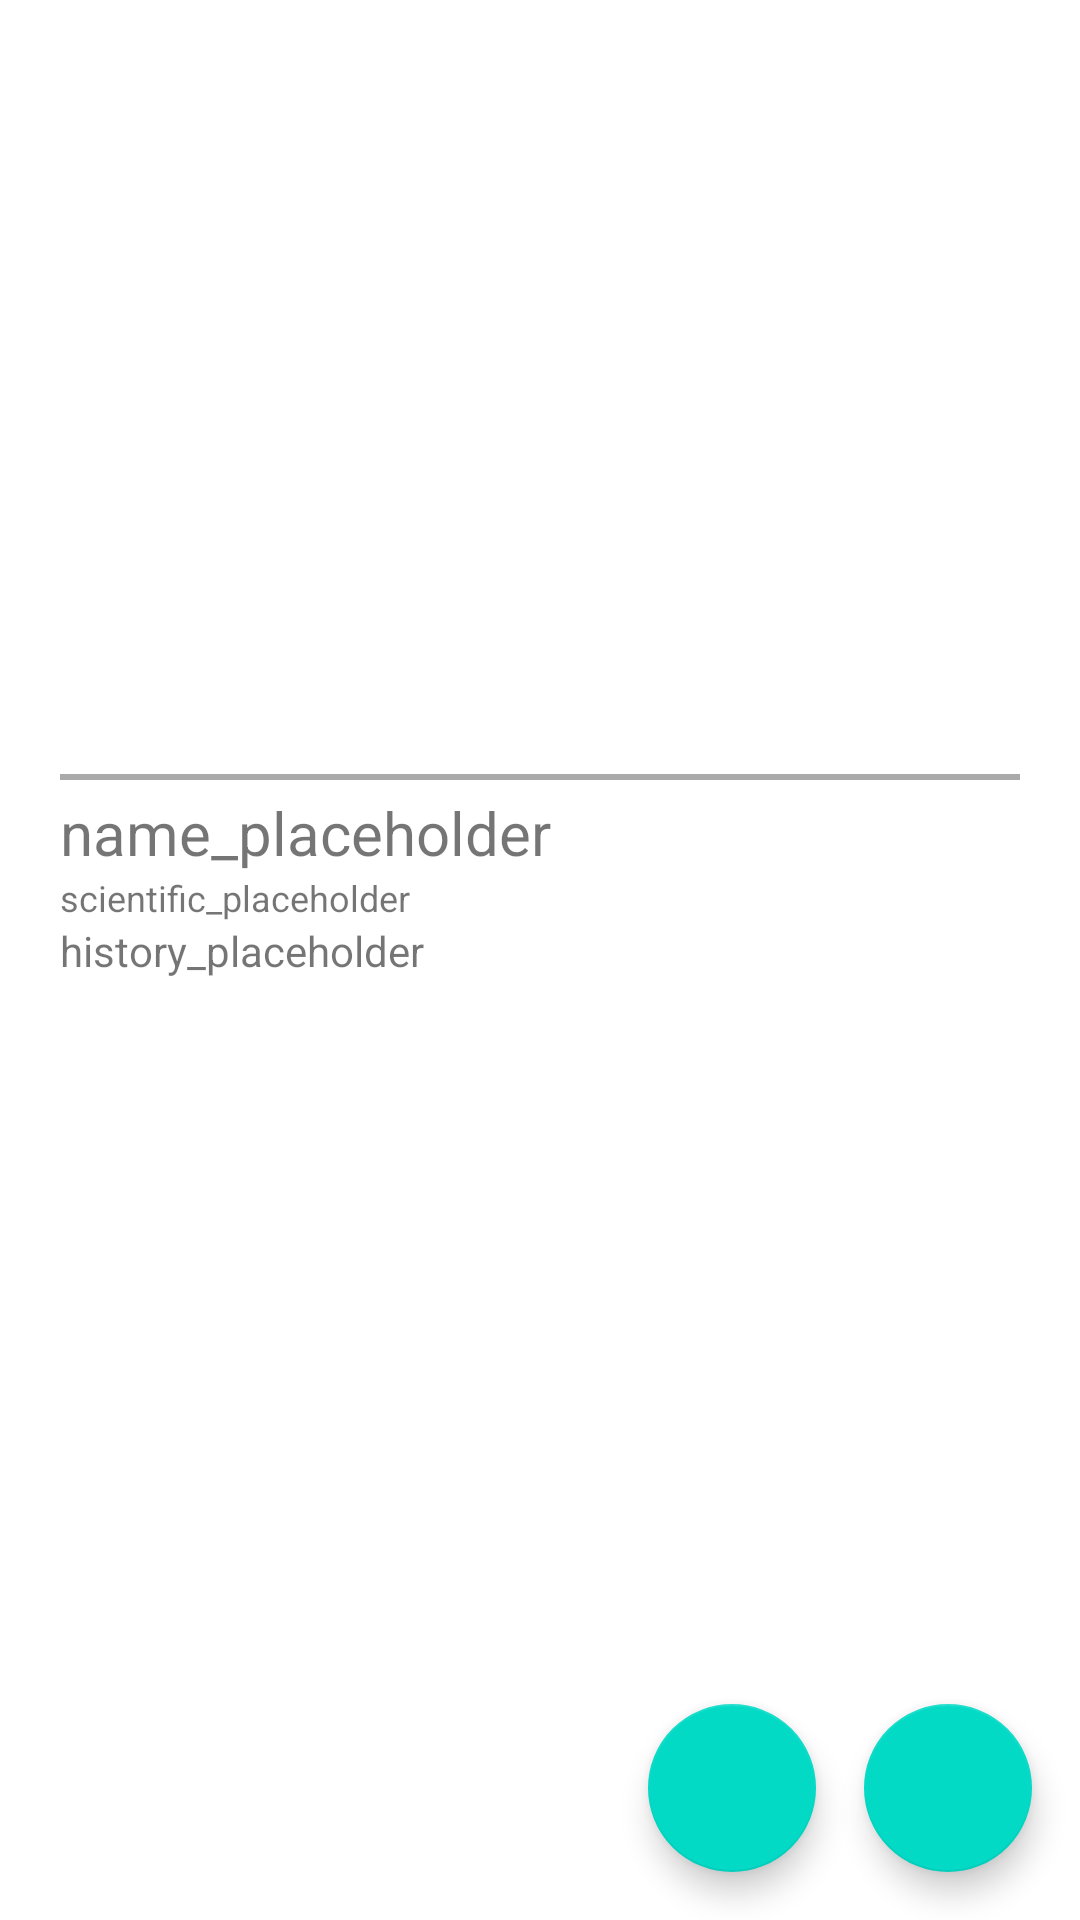

Write the Android layout XML for this screen, with the resource values it uses.
<!-- AndroidManifest.xml: application theme AppTheme -->
<!-- res/layout/fragment_details.xml -->
<?xml version="1.0" encoding="utf-8"?>
<androidx.constraintlayout.widget.ConstraintLayout xmlns:android="http://schemas.android.com/apk/res/android"
    xmlns:app="http://schemas.android.com/apk/res-auto"
    xmlns:tools="http://schemas.android.com/tools"
    android:id="@+id/navigation_photoPoint_details"
    android:layout_width="match_parent"
    android:layout_height="match_parent"
    android:background="@color/fragmentBackground"
    android:foregroundTint="#FFFFFF">

    

    <com.google.android.material.floatingactionbutton.FloatingActionButton
        android:id="@+id/fab_takePictureDetails"
        android:layout_width="wrap_content"
        android:layout_height="wrap_content"
        android:layout_gravity="bottom|center_horizontal"
        android:layout_margin="16dp"
        android:layout_marginEnd="16dp"
        android:layout_marginBottom="16dp"
        app:layout_constraintBottom_toBottomOf="parent"
        app:layout_constraintEnd_toStartOf="@+id/fab_uploadDetails"
        app:srcCompat="@mipmap/add_photo" />

    <ImageView
        android:id="@+id/image_photoPoint"
        android:layout_width="match_parent"
        android:layout_height="250dp"
        app:layout_constraintEnd_toEndOf="parent"
        app:layout_constraintHorizontal_bias="1.0"
        app:layout_constraintStart_toStartOf="parent"
        app:layout_constraintTop_toTopOf="parent"
        tools:srcCompat="@tools:sample/backgrounds/scenic"
        android:contentDescription="TODO" />


    <View
        android:id="@+id/divider"
        android:layout_width="0dp"
        android:layout_height="2dp"
        android:layout_marginStart="20dp"
        android:layout_marginTop="8dp"
        android:layout_marginEnd="20dp"
        android:background="@android:color/darker_gray"
        android:clickable="false"
        app:layout_constraintEnd_toEndOf="parent"
        app:layout_constraintStart_toStartOf="parent"
        app:layout_constraintTop_toBottomOf="@+id/image_photoPoint" />

    <com.google.android.material.textview.MaterialTextView
        android:id="@+id/text_plantName"
        style="@android:style/Widget.DeviceDefault.TextView"
        android:layout_width="wrap_content"
        android:layout_height="wrap_content"
        android:layout_marginStart="20dp"
        android:layout_marginTop="4dp"
        android:ems="10"
        android:text="name_placeholder"
        android:textSize="20sp"
        app:layout_constraintStart_toStartOf="parent"
        app:layout_constraintTop_toBottomOf="@+id/divider" />

    <com.google.android.material.textview.MaterialTextView
        android:id="@+id/text_plantDescription"
        style="@android:style/Widget.DeviceDefault.TextView"
        android:layout_width="wrap_content"
        android:layout_height="wrap_content"
        android:layout_marginStart="20dp"
        android:text="history_placeholder"
        app:layout_constraintStart_toStartOf="parent"
        app:layout_constraintTop_toBottomOf="@+id/text_scientificName" />

    <com.google.android.material.textview.MaterialTextView
        android:id="@+id/text_scientificName"
        style="@android:style/Widget.DeviceDefault.TextView"
        android:layout_width="wrap_content"
        android:layout_height="wrap_content"
        android:layout_marginStart="20dp"
        android:ems="10"
        android:text="scientific_placeholder"
        android:textSize="12sp"
        app:layout_constraintStart_toStartOf="parent"
        app:layout_constraintTop_toBottomOf="@+id/text_plantName" />

    <com.google.android.material.floatingactionbutton.FloatingActionButton
        android:id="@+id/fab_uploadDetails"
        android:layout_width="wrap_content"
        android:layout_height="wrap_content"
        android:layout_marginEnd="16dp"
        android:layout_marginBottom="16dp"
        android:clickable="true"
        android:focusable="true"
        app:layout_constraintBottom_toBottomOf="parent"
        app:layout_constraintEnd_toEndOf="parent"
        app:srcCompat="@mipmap/cloud_upload" />

</androidx.constraintlayout.widget.ConstraintLayout>
<!-- resources referenced by this layout -->
<resources>
  <color name="fragmentBackground">#ffffff</color>
  <style name="AppTheme" parent="Theme.MaterialComponents.Light">
          
          <item name="colorPrimary">@color/colorPrimary</item>
          <item name="colorPrimaryDark">@color/colorPrimaryDark</item>
          <item name="colorAccent">@color/colorAccent</item>
      </style>
  <color name="colorPrimary">#008577</color>
  <color name="colorPrimaryDark">#00574B</color>
  <color name="colorAccent">#D81B60</color>
</resources>
